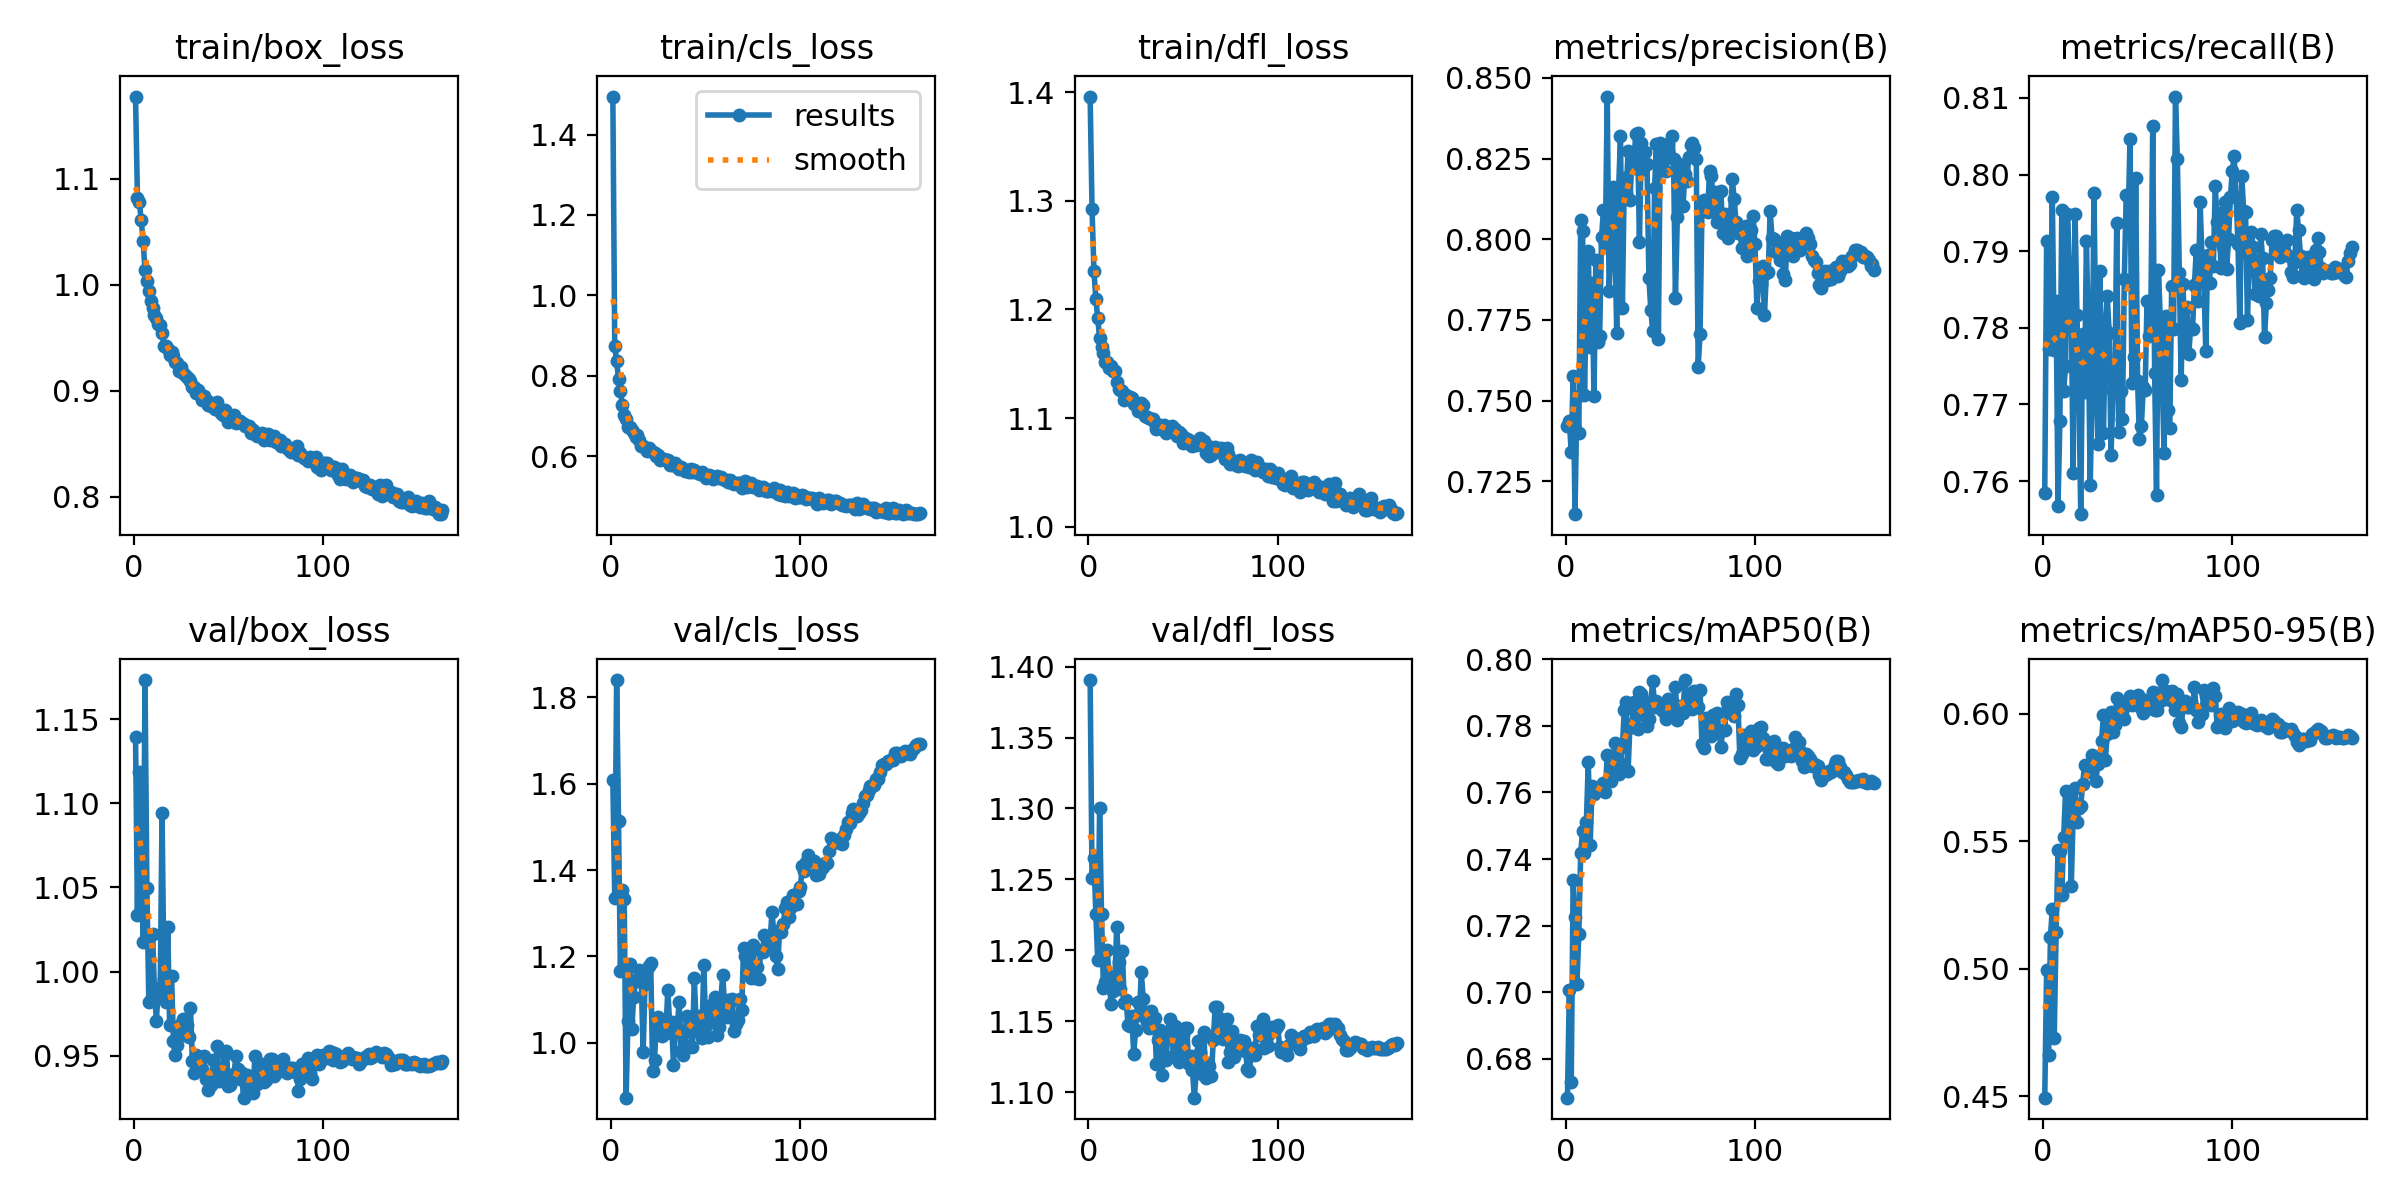

The table this chart was drawn from, first rows:
epoch, time, train/box_loss, train/cls_loss, train/dfl_loss, metrics/precision(B), metrics/recall(B), metrics/mAP50(B), metrics/mAP50-95(B), val/box_loss, val/cls_loss, val/dfl_loss, lr/pg0, lr/pg1, lr/pg2
1, 75.6, 1.178, 1.495, 1.396, 0.7421, 0.7585, 0.6683, 0.4495, 1.139, 1.608, 1.391, 0.003329, 0.003329, 0.003329
2, 129, 1.082, 0.8739, 1.292, 0.7437, 0.7913, 0.7005, 0.4995, 1.034, 1.335, 1.251, 0.006648, 0.006648, 0.006648
3, 180.2, 1.078, 0.8355, 1.235, 0.734, 0.7773, 0.673, 0.4661, 1.119, 1.84, 1.265, 0.009952, 0.009952, 0.009952
4, 228.4, 1.061, 0.7922, 1.21, 0.7577, 0.7789, 0.7338, 0.5124, 1.064, 1.513, 1.226, 0.009934, 0.009934, 0.009934
5, 283.3, 1.041, 0.7614, 1.192, 0.7148, 0.7971, 0.7227, 0.5236, 1.017, 1.165, 1.193, 0.009912, 0.009912, 0.009912
6, 334.8, 1.014, 0.7281, 1.174, 0.751, 0.7771, 0.7024, 0.4727, 1.173, 1.354, 1.3, 0.00989, 0.00989, 0.00989
7, 385.8, 1.004, 0.703, 1.165, 0.7399, 0.7835, 0.7175, 0.5144, 1.05, 1.334, 1.226, 0.009868, 0.009868, 0.009868
8, 442.3, 0.9938, 0.6909, 1.16, 0.8061, 0.7568, 0.7418, 0.5466, 0.9821, 0.8725, 1.174, 0.009846, 0.009846, 0.009846
9, 502, 0.985, 0.6722, 1.151, 0.8026, 0.7679, 0.7484, 0.5461, 0.9829, 1.051, 1.178, 0.009824, 0.009824, 0.009824
10, 553.4, 0.9784, 0.6723, 1.151, 0.7518, 0.7954, 0.7419, 0.5291, 1.023, 1.182, 1.2, 0.009802, 0.009802, 0.009802
11, 602.1, 0.9714, 0.6643, 1.146, 0.7819, 0.7717, 0.7511, 0.5517, 0.988, 1.031, 1.182, 0.00978, 0.00978, 0.00978
12, 660.9, 0.9687, 0.6585, 1.148, 0.7963, 0.7751, 0.7693, 0.5697, 0.971, 1.106, 1.162, 0.009758, 0.009758, 0.009758
13, 708.5, 0.9631, 0.6481, 1.144, 0.7665, 0.7949, 0.7443, 0.5498, 0.9906, 1.145, 1.172, 0.009736, 0.009736, 0.009736
14, 753.4, 0.9623, 0.6517, 1.143, 0.7864, 0.7884, 0.762, 0.5686, 0.9879, 1.142, 1.177, 0.009714, 0.009714, 0.009714
15, 799.1, 0.9545, 0.64, 1.133, 0.7514, 0.7825, 0.7595, 0.5324, 1.094, 1.167, 1.216, 0.009692, 0.009692, 0.009692
16, 848.6, 0.9422, 0.6238, 1.127, 0.7937, 0.761, 0.761, 0.5603, 0.9955, 1.144, 1.192, 0.00967, 0.00967, 0.00967
17, 904.6, 0.9421, 0.6251, 1.125, 0.7682, 0.7948, 0.7606, 0.5707, 0.9819, 0.9793, 1.172, 0.009648, 0.009648, 0.009648
18, 964.7, 0.9392, 0.6196, 1.124, 0.77, 0.7817, 0.7612, 0.5573, 1.027, 1.137, 1.199, 0.009626, 0.009626, 0.009626
19, 1024, 0.9338, 0.6137, 1.117, 0.8006, 0.7723, 0.7609, 0.5631, 0.9683, 1.171, 1.163, 0.009604, 0.009604, 0.009604
20, 1078, 0.9366, 0.6194, 1.121, 0.8091, 0.7557, 0.7627, 0.5637, 0.9975, 1.177, 1.165, 0.009582, 0.009582, 0.009582
21, 1130, 0.9331, 0.6121, 1.119, 0.7984, 0.7792, 0.7601, 0.5723, 0.9591, 1.184, 1.147, 0.00956, 0.00956, 0.00956
22, 1182, 0.9274, 0.6104, 1.119, 0.8442, 0.7717, 0.7712, 0.5797, 0.9503, 0.9342, 1.147, 0.009538, 0.009538, 0.009538
23, 1229, 0.9258, 0.6078, 1.119, 0.7839, 0.7913, 0.7711, 0.5795, 0.9563, 0.9597, 1.153, 0.009516, 0.009516, 0.009516
24, 1276, 0.9185, 0.6001, 1.113, 0.7976, 0.7794, 0.7634, 0.5793, 0.9634, 1.051, 1.127, 0.009494, 0.009494, 0.009494
25, 1322, 0.9221, 0.6027, 1.114, 0.8163, 0.7595, 0.7669, 0.577, 0.9689, 1.06, 1.144, 0.009472, 0.009472, 0.009472
26, 1369, 0.9165, 0.5907, 1.106, 0.8036, 0.7718, 0.7747, 0.5839, 0.9717, 1.028, 1.163, 0.00945, 0.00945, 0.00945
27, 1416, 0.915, 0.5922, 1.112, 0.771, 0.7976, 0.7709, 0.5827, 0.9624, 1.015, 1.154, 0.009428, 0.009428, 0.009428
28, 1461, 0.9134, 0.5919, 1.113, 0.8152, 0.7773, 0.7654, 0.5736, 0.9681, 1.035, 1.185, 0.009406, 0.009406, 0.009406
29, 1506, 0.9114, 0.5902, 1.112, 0.8321, 0.7649, 0.7688, 0.5802, 0.9612, 1.022, 1.166, 0.009384, 0.009384, 0.009384
30, 1550, 0.9089, 0.5891, 1.102, 0.7788, 0.7874, 0.7737, 0.5823, 0.9787, 1.123, 1.157, 0.009362, 0.009362, 0.009362
31, 1597, 0.904, 0.5785, 1.101, 0.8189, 0.7763, 0.7847, 0.5894, 0.9468, 1.043, 1.149, 0.00934, 0.00934, 0.00934
32, 1644, 0.9036, 0.5819, 1.1, 0.8142, 0.7662, 0.7872, 0.5995, 0.9397, 1.047, 1.146, 0.009318, 0.009318, 0.009318
33, 1686, 0.8982, 0.5768, 1.099, 0.8272, 0.7799, 0.7663, 0.5819, 0.9507, 0.9484, 1.157, 0.009296, 0.009296, 0.009296
34, 1739, 0.9006, 0.5823, 1.099, 0.812, 0.7841, 0.7804, 0.5921, 0.9467, 1.026, 1.15, 0.009274, 0.009274, 0.009274
35, 1774, 0.8964, 0.5724, 1.095, 0.824, 0.7793, 0.7796, 0.5948, 0.9493, 1.036, 1.153, 0.009252, 0.009252, 0.009252
36, 1815, 0.8914, 0.5682, 1.09, 0.822, 0.7634, 0.7871, 0.6005, 0.9424, 1.095, 1.12, 0.00923, 0.00923, 0.00923
37, 1861, 0.895, 0.5736, 1.094, 0.8327, 0.7718, 0.7798, 0.5928, 0.9501, 0.9805, 1.137, 0.009208, 0.009208, 0.009208
38, 1911, 0.8911, 0.5681, 1.093, 0.8329, 0.7724, 0.7792, 0.5954, 0.9361, 0.9705, 1.144, 0.009186, 0.009186, 0.009186
39, 1954, 0.8862, 0.5635, 1.09, 0.7991, 0.7937, 0.7903, 0.6061, 0.9297, 0.9956, 1.112, 0.009164, 0.009164, 0.009164
40, 2011, 0.8896, 0.5662, 1.093, 0.8297, 0.7664, 0.7896, 0.5999, 0.9381, 1.062, 1.137, 0.009142, 0.009142, 0.009142
41, 2059, 0.8858, 0.5612, 1.086, 0.8219, 0.7718, 0.7862, 0.6028, 0.9327, 1.054, 1.123, 0.00912, 0.00912, 0.00912
42, 2104, 0.8878, 0.5668, 1.091, 0.827, 0.7681, 0.7829, 0.6008, 0.9475, 1.024, 1.139, 0.009098, 0.009098, 0.009098
43, 2149, 0.8827, 0.5607, 1.091, 0.8234, 0.7864, 0.78, 0.5981, 0.9349, 0.99, 1.152, 0.009076, 0.009076, 0.009076
44, 2199, 0.889, 0.5655, 1.093, 0.7879, 0.7973, 0.7821, 0.6033, 0.9561, 1.149, 1.146, 0.009054, 0.009054, 0.009054
45, 2260, 0.8826, 0.5601, 1.087, 0.7782, 0.7936, 0.7872, 0.6049, 0.9353, 1.04, 1.126, 0.009032, 0.009032, 0.009032
46, 2318, 0.8794, 0.5577, 1.09, 0.7716, 0.8046, 0.7934, 0.607, 0.9431, 1.061, 1.146, 0.00901, 0.00901, 0.00901
47, 2376, 0.8774, 0.5551, 1.083, 0.816, 0.7728, 0.7858, 0.6033, 0.9419, 1.036, 1.131, 0.008988, 0.008988, 0.008988
48, 2431, 0.8815, 0.5612, 1.087, 0.8296, 0.7762, 0.7874, 0.6061, 0.951, 1.012, 1.122, 0.008966, 0.008966, 0.008966
49, 2489, 0.8804, 0.5545, 1.085, 0.769, 0.7995, 0.7863, 0.6038, 0.9532, 1.18, 1.129, 0.008944, 0.008944, 0.008944
50, 2544, 0.8709, 0.5459, 1.077, 0.8297, 0.7731, 0.7861, 0.6072, 0.932, 1.04, 1.14, 0.008922, 0.008922, 0.008922
51, 2604, 0.8738, 0.5481, 1.082, 0.8241, 0.7655, 0.7849, 0.6062, 0.9325, 1.013, 1.145, 0.0089, 0.0089, 0.0089
52, 2650, 0.8743, 0.5535, 1.08, 0.8289, 0.7672, 0.7841, 0.6022, 0.9365, 1.064, 1.145, 0.008878, 0.008878, 0.008878
53, 2696, 0.877, 0.5511, 1.08, 0.8213, 0.7722, 0.782, 0.6001, 0.9395, 1.086, 1.12, 0.008856, 0.008856, 0.008856
54, 2750, 0.8699, 0.5422, 1.075, 0.8296, 0.7718, 0.7882, 0.6054, 0.95, 1.049, 1.126, 0.008834, 0.008834, 0.008834
55, 2800, 0.8702, 0.5469, 1.074, 0.8254, 0.7835, 0.7829, 0.6016, 0.9424, 1.106, 1.115, 0.008812, 0.008812, 0.008812
56, 2853, 0.8719, 0.5493, 1.076, 0.832, 0.779, 0.7865, 0.6033, 0.9364, 1.018, 1.096, 0.00879, 0.00879, 0.00879
57, 2902, 0.8692, 0.5448, 1.075, 0.8249, 0.7819, 0.7865, 0.6032, 0.9396, 1.036, 1.114, 0.008768, 0.008768, 0.008768
58, 2959, 0.8685, 0.5488, 1.079, 0.7817, 0.8063, 0.7916, 0.6086, 0.9253, 1.101, 1.136, 0.008746, 0.008746, 0.008746
59, 3010, 0.8665, 0.5417, 1.081, 0.8068, 0.7741, 0.7819, 0.6014, 0.9369, 1.156, 1.128, 0.008724, 0.008724, 0.008724
60, 3070, 0.8664, 0.5409, 1.075, 0.8233, 0.7581, 0.784, 0.6015, 0.9385, 1.085, 1.113, 0.008702, 0.008702, 0.008702
... 103 more rows
